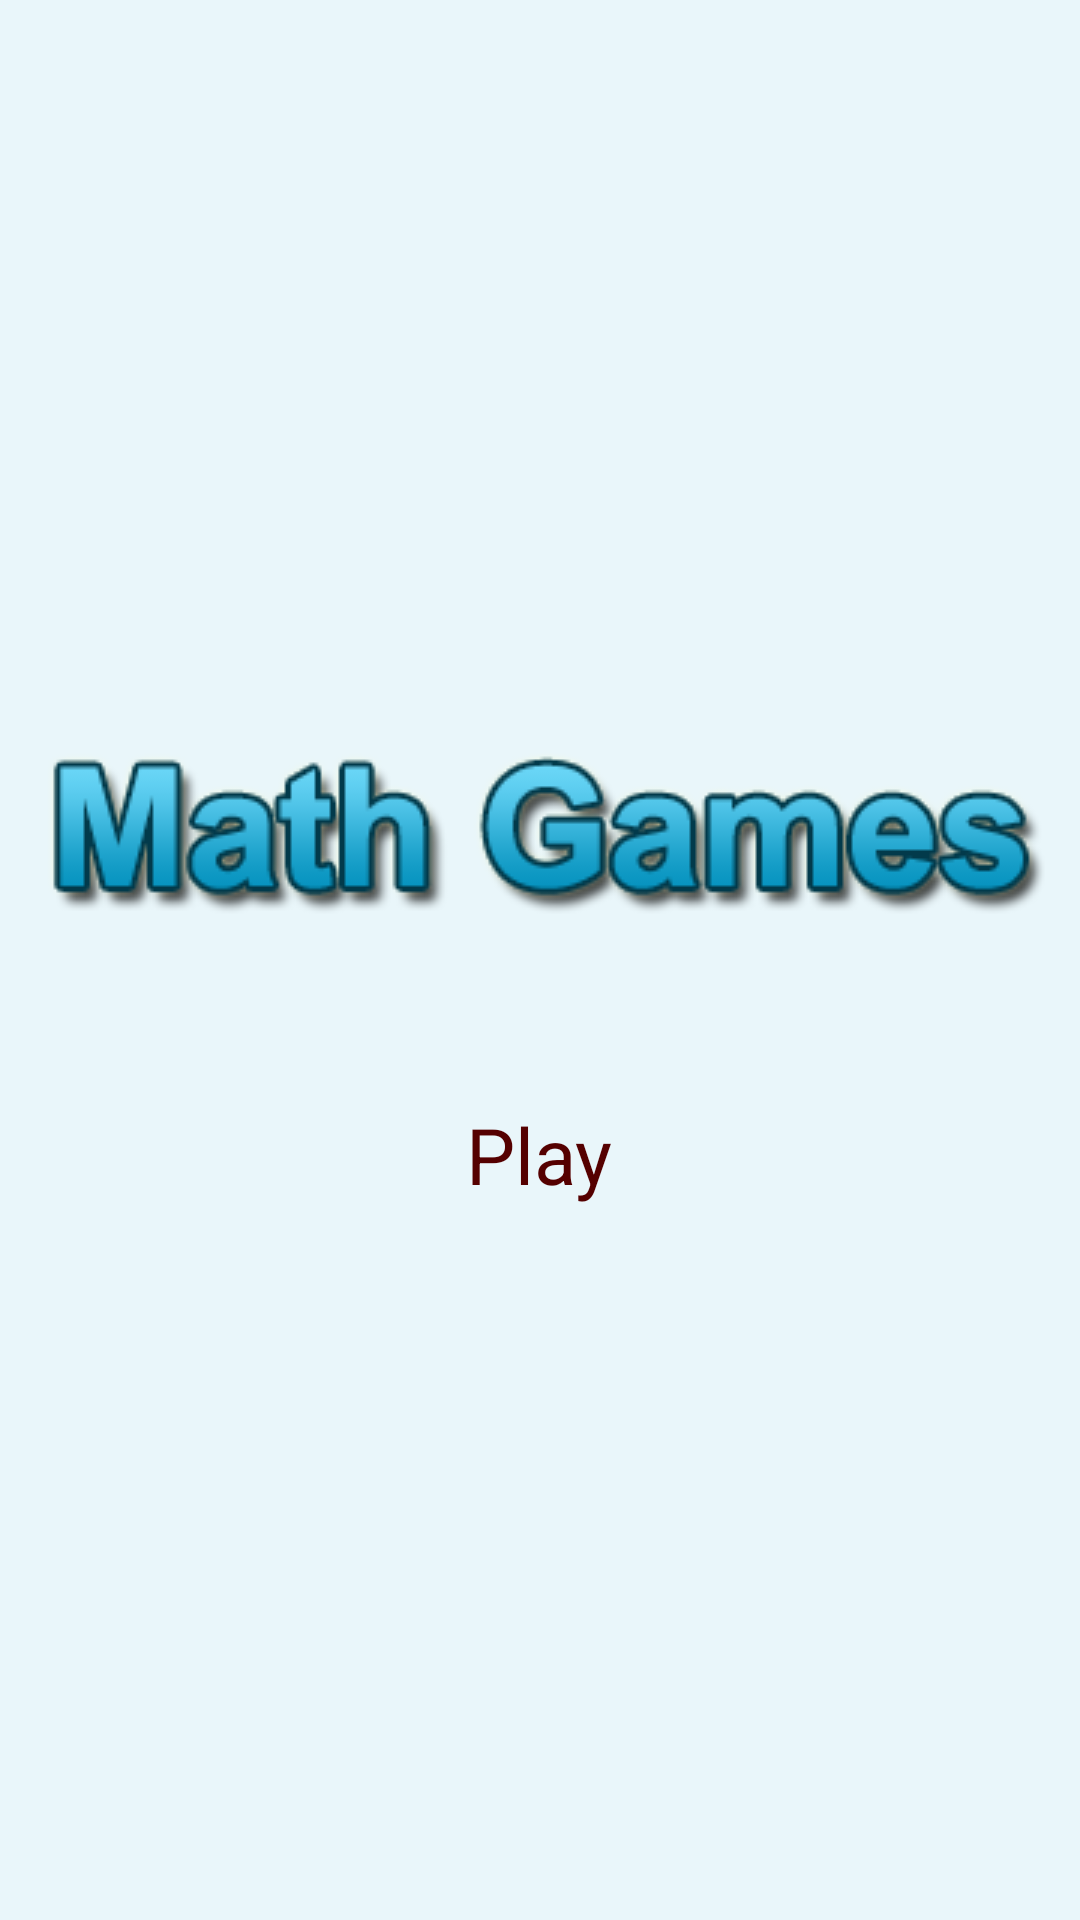

Reconstruct the res/layout file that produces this screen, plus the resources it refers to.
<!-- AndroidManifest.xml: application theme AppTheme -->
<!-- res/layout/activity_main.xml -->
<?xml version="1.0" encoding="utf-8"?>
<LinearLayout xmlns:android="http://schemas.android.com/apk/res/android"
    xmlns:app="http://schemas.android.com/apk/res-auto"
    xmlns:tools="http://schemas.android.com/tools"
    android:layout_width="match_parent"
    android:layout_height="match_parent"
    tools:context=".MainActivity"
    android:orientation="vertical"
    android:gravity="center"
    android:background="@color/background">

    <ImageView
        android:id="@+id/imageView"
        android:layout_width="match_parent"
        android:layout_height="wrap_content"
        app:srcCompat="@drawable/math_games"
        android:layout_marginBottom="40dp"/>

    <ImageButton
        android:id="@+id/imageButton"
        android:layout_width="wrap_content"
        android:layout_height="wrap_content"
        android:background="@drawable/play"
        android:layout_marginBottom="10dp"
        android:onClick="startGame"/>

    <TextView
        android:id="@+id/textView"
        android:layout_width="wrap_content"
        android:layout_height="wrap_content"
        android:text="Play"
        android:textColor="#550000"
        android:textSize="26sp"/>
</LinearLayout>
<!-- resources referenced by this layout -->
<resources>
  <color name="background">#e9f6fa</color>
  <!-- drawable math_games: png bitmap (drawable, 41666 bytes) -->
</resources>
